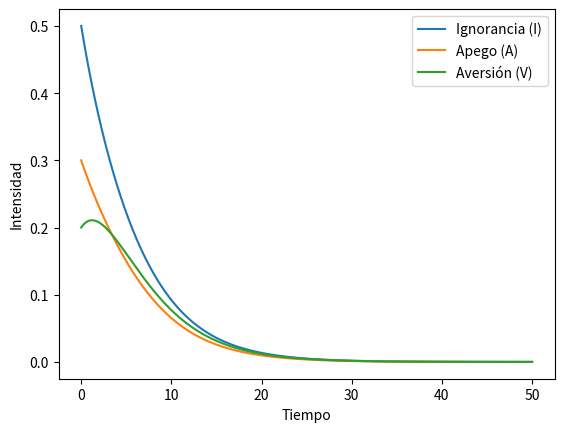

Generate this figure with matplotlib:
# -*- coding: utf-8 -*-
"""
Created on Tue Jun 10 02:43:18 2025

[redacted]
"""

import numpy as np
from scipy.integrate import odeint
import matplotlib.pyplot as plt

def karmic_vector(y, t, alpha_I, alpha_A, alpha_V, beta_IA, beta_AV, beta_VI, gamma, w):
    I, A, V = y
    dIdt = alpha_I * I + beta_IA * A * V - gamma * w * I
    dAdt = alpha_A * A + beta_AV * V * I - gamma * w * A
    dVdt = alpha_V * V + beta_VI * I * A - gamma * w * V
    return [dIdt, dAdt, dVdt]

# Parámetros y condiciones iniciales
params = (0.1, 0.1, 0.1, 0.3, 0.2, 0.4, 0.5, 0.6)  # alpha_I, alpha_A, ..., w
y0 = [0.5, 0.3, 0.2]
t = np.linspace(0, 50, 1000)

# Resolver ecuaciones
sol = odeint(karmic_vector, y0, t, args=params)

# Graficar
plt.plot(t, sol[:, 0], label='Ignorancia (I)')
plt.plot(t, sol[:, 1], label='Apego (A)')
plt.plot(t, sol[:, 2], label='Aversión (V)')
plt.xlabel('Tiempo')
plt.ylabel('Intensidad')
plt.legend()
plt.show()